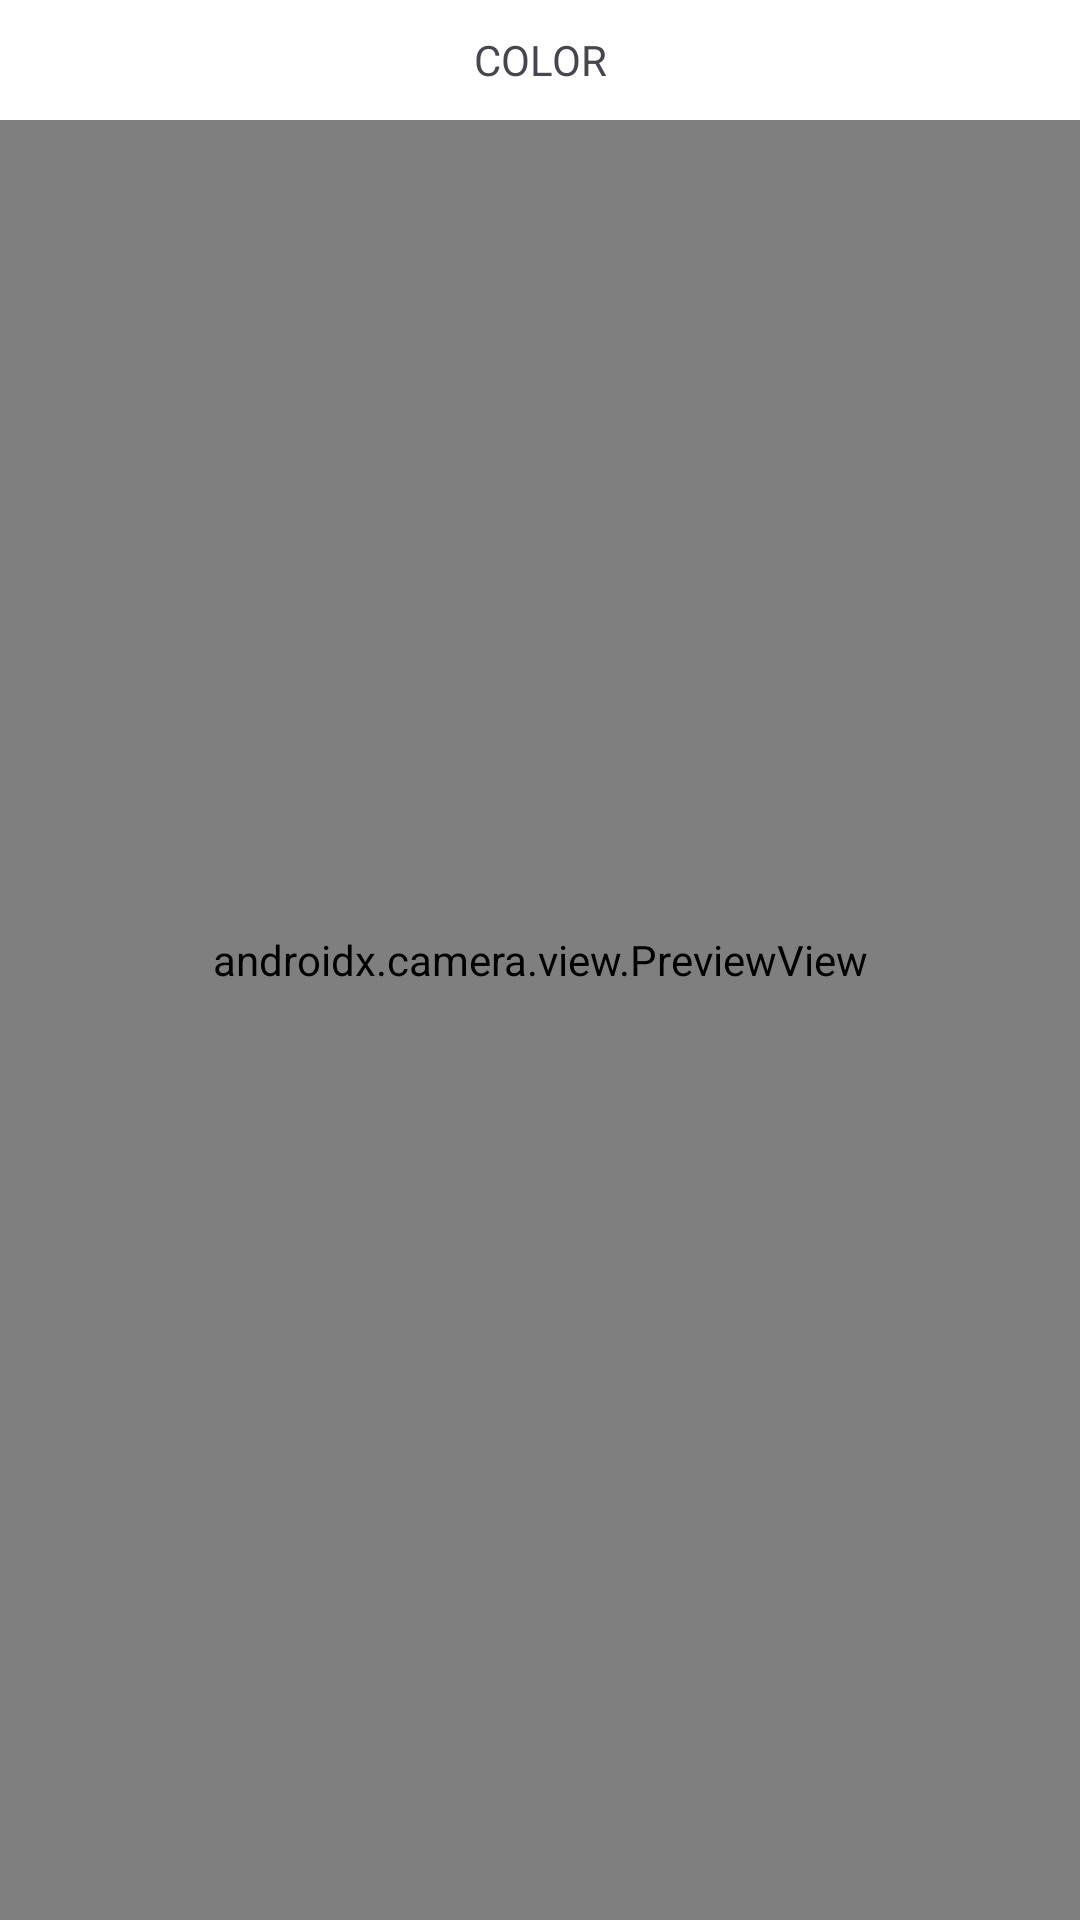

Here is an Android app screen rendered from its layout file. Give the layout XML and the strings, colors and styles it references.
<!-- AndroidManifest.xml: application theme Theme.KnitForLife -->
<!-- res/layout/activity_camera.xml -->
<?xml version="1.0" encoding="utf-8"?>
<androidx.constraintlayout.widget.ConstraintLayout xmlns:android="http://schemas.android.com/apk/res/android"
    xmlns:app="http://schemas.android.com/apk/res-auto"
    xmlns:tools="http://schemas.android.com/tools"
    android:layout_width="match_parent"
    android:layout_height="match_parent"
    tools:context=".freagments.CameraFragment">

    <androidx.camera.view.PreviewView
        android:id="@+id/previewView"
        android:layout_width="0dp"
        android:layout_height="0dp"
        app:layout_constraintBottom_toBottomOf="parent"
        app:layout_constraintEnd_toEndOf="parent"
        app:layout_constraintStart_toStartOf="parent"
        app:layout_constraintTop_toTopOf="parent" />

    <ImageButton
        android:id="@+id/take_color_button"
        android:layout_width="64dp"
        android:layout_height="64dp"
        android:background="@drawable/take_photo_camera_button_background"
        android:contentDescription="@string/get_color"
        app:layout_constraintBottom_toBottomOf="parent"
        app:layout_constraintEnd_toEndOf="parent"
        app:layout_constraintStart_toStartOf="parent"
        app:layout_constraintTop_toTopOf="parent"
        app:layout_constraintVertical_bias="0.844" />

    <LinearLayout
        android:layout_width="match_parent"
        android:layout_height="40dp"
        android:background="@color/white"
        android:orientation="horizontal"
        app:layout_constraintEnd_toEndOf="parent"
        app:layout_constraintStart_toStartOf="parent"
        app:layout_constraintTop_toTopOf="parent">

        <TextView
            android:id="@+id/tv_color"
            android:layout_width="0dp"
            android:layout_height="wrap_content"
            android:layout_gravity="center"
            android:layout_weight="1"
            android:text="COLOR"
            android:textAlignment="center" />
    </LinearLayout>

</androidx.constraintlayout.widget.ConstraintLayout>
<!-- resources referenced by this layout -->
<resources>
  <color name="white">#FFFFFFFF</color>
  <string name="get_color">Get Color</string>
  <style name="Theme.KnitForLife" parent="Base.Theme.KnitForLife" />
  <style name="Base.Theme.KnitForLife" parent="Theme.Material3.DayNight.NoActionBar">
          
          
      </style>
</resources>
